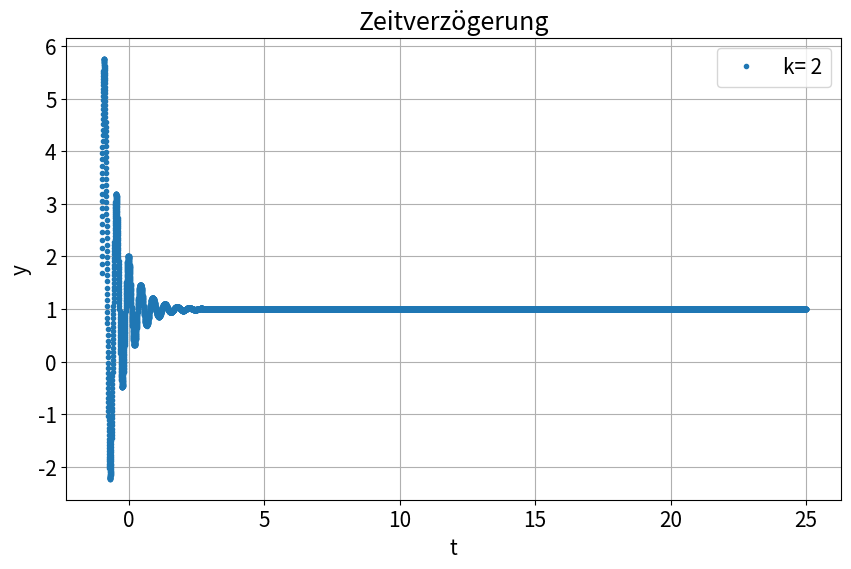

The script that saved this image:
# Importanweisungen
import matplotlib.patches as mpatches
import numpy as np
import matplotlib.pyplot as plt
import matplotlib
import matplotlib.axes as axes
from matplotlib import colors as mcolors
import math

from scipy.special import lambertw
import cmath

# Konstanten fuer einheitliche Darstellung
fig_size = (10, 6)
fig_legendsize = 15
fig_labelsize = 15
matplotlib.rcParams.update({'font.size': fig_labelsize})
colors = dict(mcolors.BASE_COLORS, **mcolors.CSS4_COLORS)

#Aufgabenspezifische Konstanten:
lambwo = 2.5
y0 = 0.5

# Hauptprogramm:

# Numerische Konstanten:
t0 = -1
T = 25
h = 0.002
# Anfangswerte


# verwende "ein klassisches RK4":
def rk4_2d(t0,x0,y0,z0,T,h):
    N = int(T/h)
    t = np.linspace(t0, T, N+1)
    x = np.empty(N+1)
    y = np.empty(N+1)
    z = np.empty(N+1)
    x[0] = x0
    y[0] = y0
    z[0] = y0
    def fx(x_arg, y_arg, z_arg, t_arg):
        return sigma * (y_arg - x_arg)
    def fy(x_arg, y_arg, z_arg, t_arg):
        return rr*x_arg - y_arg - x_arg * z_arg
    def fz(x_arg, y_arg, z_arg, t_arg):
        return x_arg * y_arg - bb * z_arg

    for i in range(N):
        kx1 = fx(x[i],             y[i]            , z[i], t[i])
        ky1 = fy(x[i],             y[i]            , z[i], t[i])
        kz1 = fz(x[i],             y[i]            , z[i], t[i])
        kx2 = fx(x[i] + h/2 * kx1, y[i] + h/2 * ky1, z[i]+h/2*kz1, t[i] +h/2)
        ky2 = fy(x[i] + h/2 * kx1, y[i] + h/2 * ky1, z[i]+h/2*kz1, t[i] +h/2)
        kz2 = fz(x[i] + h/2 * kx1, y[i] + h/2 * ky1, z[i]+h/2*kz1, t[i] +h/2)
        kx3 = fx(x[i] + h/2 * kx2, y[i] + h/2 * ky2, z[i]+h/2*kz2, t[i] +h/2)
        ky3 = fy(x[i] + h/2 * kx2, y[i] + h/2 * ky2, z[i]+h/2*kz2, t[i] +h/2)
        kz3 = fz(x[i] + h/2 * kx2, y[i] + h/2 * ky2, z[i]+h/2*kz2, t[i] +h/2)
        kx4 = fx(x[i] + h   * kx3, y[i] + h   * ky3, z[i]+h*kz3, t[i] +h)
        ky4 = fy(x[i] + h   * kx3, y[i] + h   * ky3, z[i]+h*kz3, t[i] +h)
        kz4 = fz(x[i] + h   * kx3, y[i] + h   * ky3, z[i]+h*kz3, t[i] +h)

        x[i+1] = x[i] + h/6 * (kx1 + 2*kx2 + 2*kx3 + kx4)
        y[i+1] = y[i] + h/6 * (ky1 + 2*ky2 + 2*ky3 + ky4)
        z[i+1] = z[i] + h/6 * (kz1 + 2*kz2 + 2*kz3 + kz4)
    return t,x,y,z

k = 2
N = int(T/h)
t = np.linspace(t0, T, N+1)
mü = lambertw(-lambwo, k)
print(mü)
ute = np.exp(mü*t)
y = (1 + ute).real # not sure about how to plot the complex array...

fig = plt.figure(figsize=fig_size)
plt.plot(t, y,".",label="k= " + str(k))
plt.grid()
plt.legend(prop={'size':fig_legendsize})
plt.ylabel('y')
plt.xlabel("t")
plt.tick_params(labelsize=fig_labelsize)
plt.title('Zeitverzögerung')
#plt.savefig("Zettel3/figures/A3.png")
plt.show()
# %%
